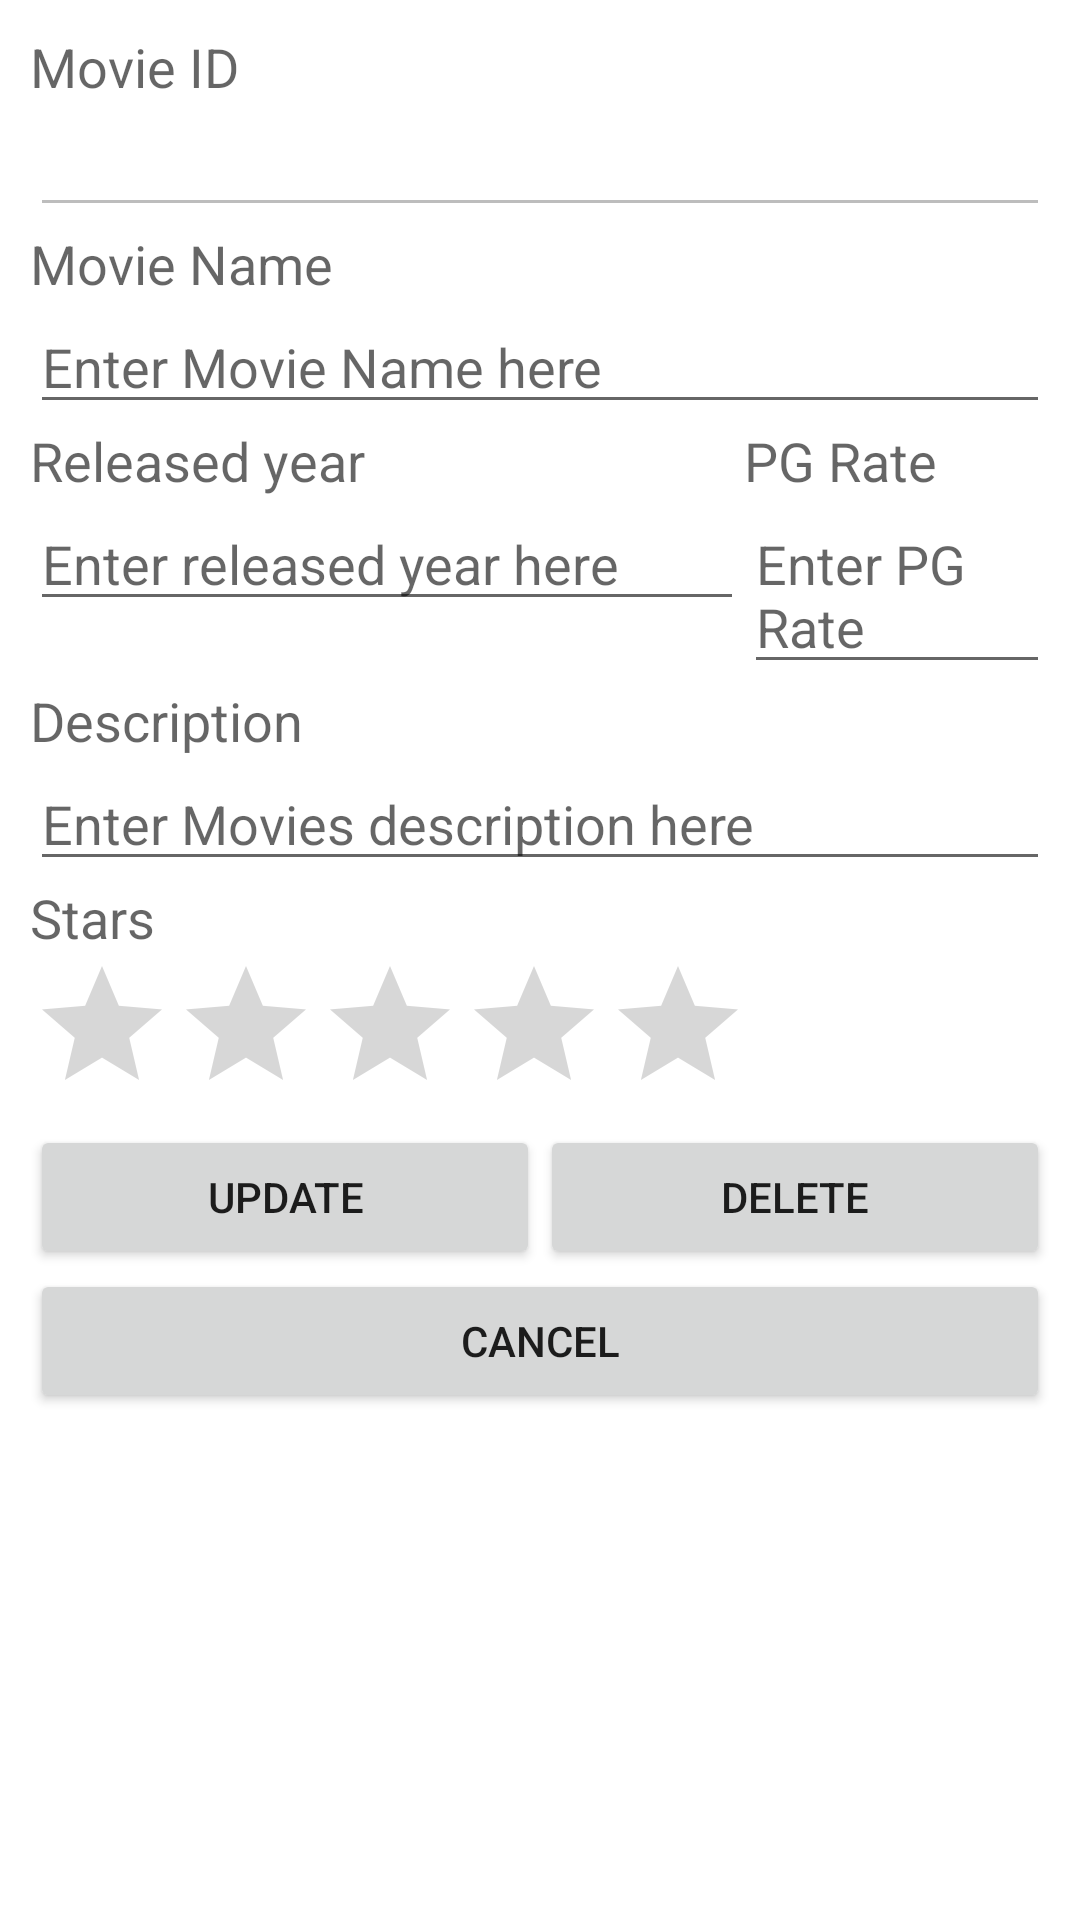

Here is an Android app screen rendered from its layout file. Give the layout XML and the strings, colors and styles it references.
<!-- AndroidManifest.xml: application theme Theme.L13_HorrorMovieCollections -->
<!-- res/layout/activity_edit.xml -->
<?xml version="1.0" encoding="utf-8"?>
<LinearLayout xmlns:android="http://schemas.android.com/apk/res/android"
    xmlns:app="http://schemas.android.com/apk/res-auto"
    xmlns:tools="http://schemas.android.com/tools"
    android:layout_width="match_parent"
    android:layout_height="wrap_content"
    android:orientation="vertical"
    android:padding="10dp"
    tools:context=".EditActivity">

    <TextView
        android:layout_width="wrap_content"
        android:layout_height="wrap_content"
        android:text="@string/id"
        android:textAppearance="?android:attr/textAppearanceMedium" />

    <EditText
        android:id="@+id/etID"
        android:layout_width="match_parent"
        android:layout_height="wrap_content"
        android:enabled="false" />

    <TextView
        android:id="@+id/tvName"
        android:layout_width="wrap_content"
        android:layout_height="wrap_content"
        android:text="@string/name"
        android:textAppearance="?android:attr/textAppearanceMedium" />

    <EditText
        android:id="@+id/edName"
        android:layout_width="match_parent"
        android:layout_height="wrap_content"
        android:hint="@string/hint_name" />

    <LinearLayout
        android:layout_width="match_parent"
        android:layout_height="wrap_content"
        android:orientation="horizontal">

        <LinearLayout
            android:layout_width="wrap_content"
            android:layout_height="match_parent"
            android:layout_weight="1"
            android:orientation="vertical">

            <TextView
                android:id="@+id/tvYearrr"
                android:layout_width="match_parent"
                android:layout_height="wrap_content"
                android:text="@string/year"
                android:textAppearance="?android:attr/textAppearanceMedium" />

            <EditText
                android:id="@+id/edYearrr"
                android:layout_width="match_parent"
                android:layout_height="wrap_content"
                android:hint="@string/hint_year"
                android:inputType="textPersonName" />
        </LinearLayout>

        <LinearLayout
            android:layout_width="wrap_content"
            android:layout_height="wrap_content"
            android:layout_weight="1"
            android:orientation="vertical">

            <TextView
                android:id="@+id/tvpg"
                android:layout_width="wrap_content"
                android:layout_height="wrap_content"
                android:text="@string/area"
                android:textAppearance="?android:attr/textAppearanceMedium" />

            <EditText
                android:id="@+id/etpg"
                android:layout_width="match_parent"
                android:layout_height="wrap_content"
                android:hint="@string/hint_area" />
        </LinearLayout>

    </LinearLayout>
    <![CDATA[

    />



    ]]>

    <TextView
        android:id="@+id/tvDesc"
        android:layout_width="wrap_content"
        android:layout_height="wrap_content"
        android:text="@string/desc"
        android:textAppearance="?android:attr/textAppearanceMedium" />

    <EditText
        android:id="@+id/etDEsc"
        android:layout_width="match_parent"
        android:layout_height="wrap_content"
        android:hint="@string/hint_desc" />


    <TextView
        android:id="@+id/tvStar"
        android:layout_width="wrap_content"
        android:layout_height="wrap_content"
        android:text="@string/stars"
        android:textAppearance="?android:attr/textAppearanceMedium" />


    <RatingBar
        android:id="@+id/ratingBar2"
        android:layout_width="wrap_content"
        android:layout_height="wrap_content"
        android:numStars="5" />

    <LinearLayout
        android:layout_width="match_parent"
        android:layout_height="wrap_content">

        <Button
            android:id="@+id/btnUpdate"
            android:layout_width="0dp"
            android:layout_height="wrap_content"
            android:layout_weight="1"
            android:text="@string/update" />

        <Button
            android:id="@+id/btnDelete"
            android:layout_width="0dp"
            android:layout_height="wrap_content"
            android:layout_weight="1"
            android:text="@string/delete" />

    </LinearLayout>

    <Button
        android:id="@+id/btnCancel"
        android:layout_width="match_parent"
        android:layout_height="wrap_content"
        android:text="@string/cancel" />

</LinearLayout>
<!-- resources referenced by this layout -->
<resources>
  <string name="area">PG Rate</string>
  <string name="cancel">Cancel</string>
  <string name="delete">Delete</string>
  <string name="desc">Description</string>
  <string name="hint_area">Enter PG Rate</string>
  <string name="hint_desc">Enter Movies description here</string>
  <string name="hint_name">Enter Movie Name here</string>
  <string name="hint_year">Enter released year here</string>
  <string name="id">Movie ID</string>
  <string name="name">Movie Name</string>
  <string name="stars">Stars</string>
  <string name="update">Update</string>
  <string name="year">Released year</string>
  <style name="Theme.L13_HorrorMovieCollections" parent="Theme.MaterialComponents.DayNight.DarkActionBar">
          
          <item name="colorPrimary">@color/purple_500</item>
          <item name="colorPrimaryVariant">@color/purple_700</item>
          <item name="colorOnPrimary">@color/white</item>
          
          <item name="colorSecondary">@color/teal_200</item>
          <item name="colorSecondaryVariant">@color/teal_700</item>
          <item name="colorOnSecondary">@color/black</item>
          
          <item name="android:statusBarColor" tools:targetApi="l">?attr/colorPrimaryVariant</item>
          
      </style>
  <!-- not gathered from this repository: default colours our renderer supplied (Android Studio template values) -->
  <color name="purple_500">#FF6200EE</color>
  <color name="purple_700">#FF3700B3</color>
  <color name="teal_200">#FF03DAC5</color>
  <color name="teal_700">#FF018786</color>
  <color name="black">#FF000000</color>
  <color name="white">#FFFFFFFF</color>
</resources>
